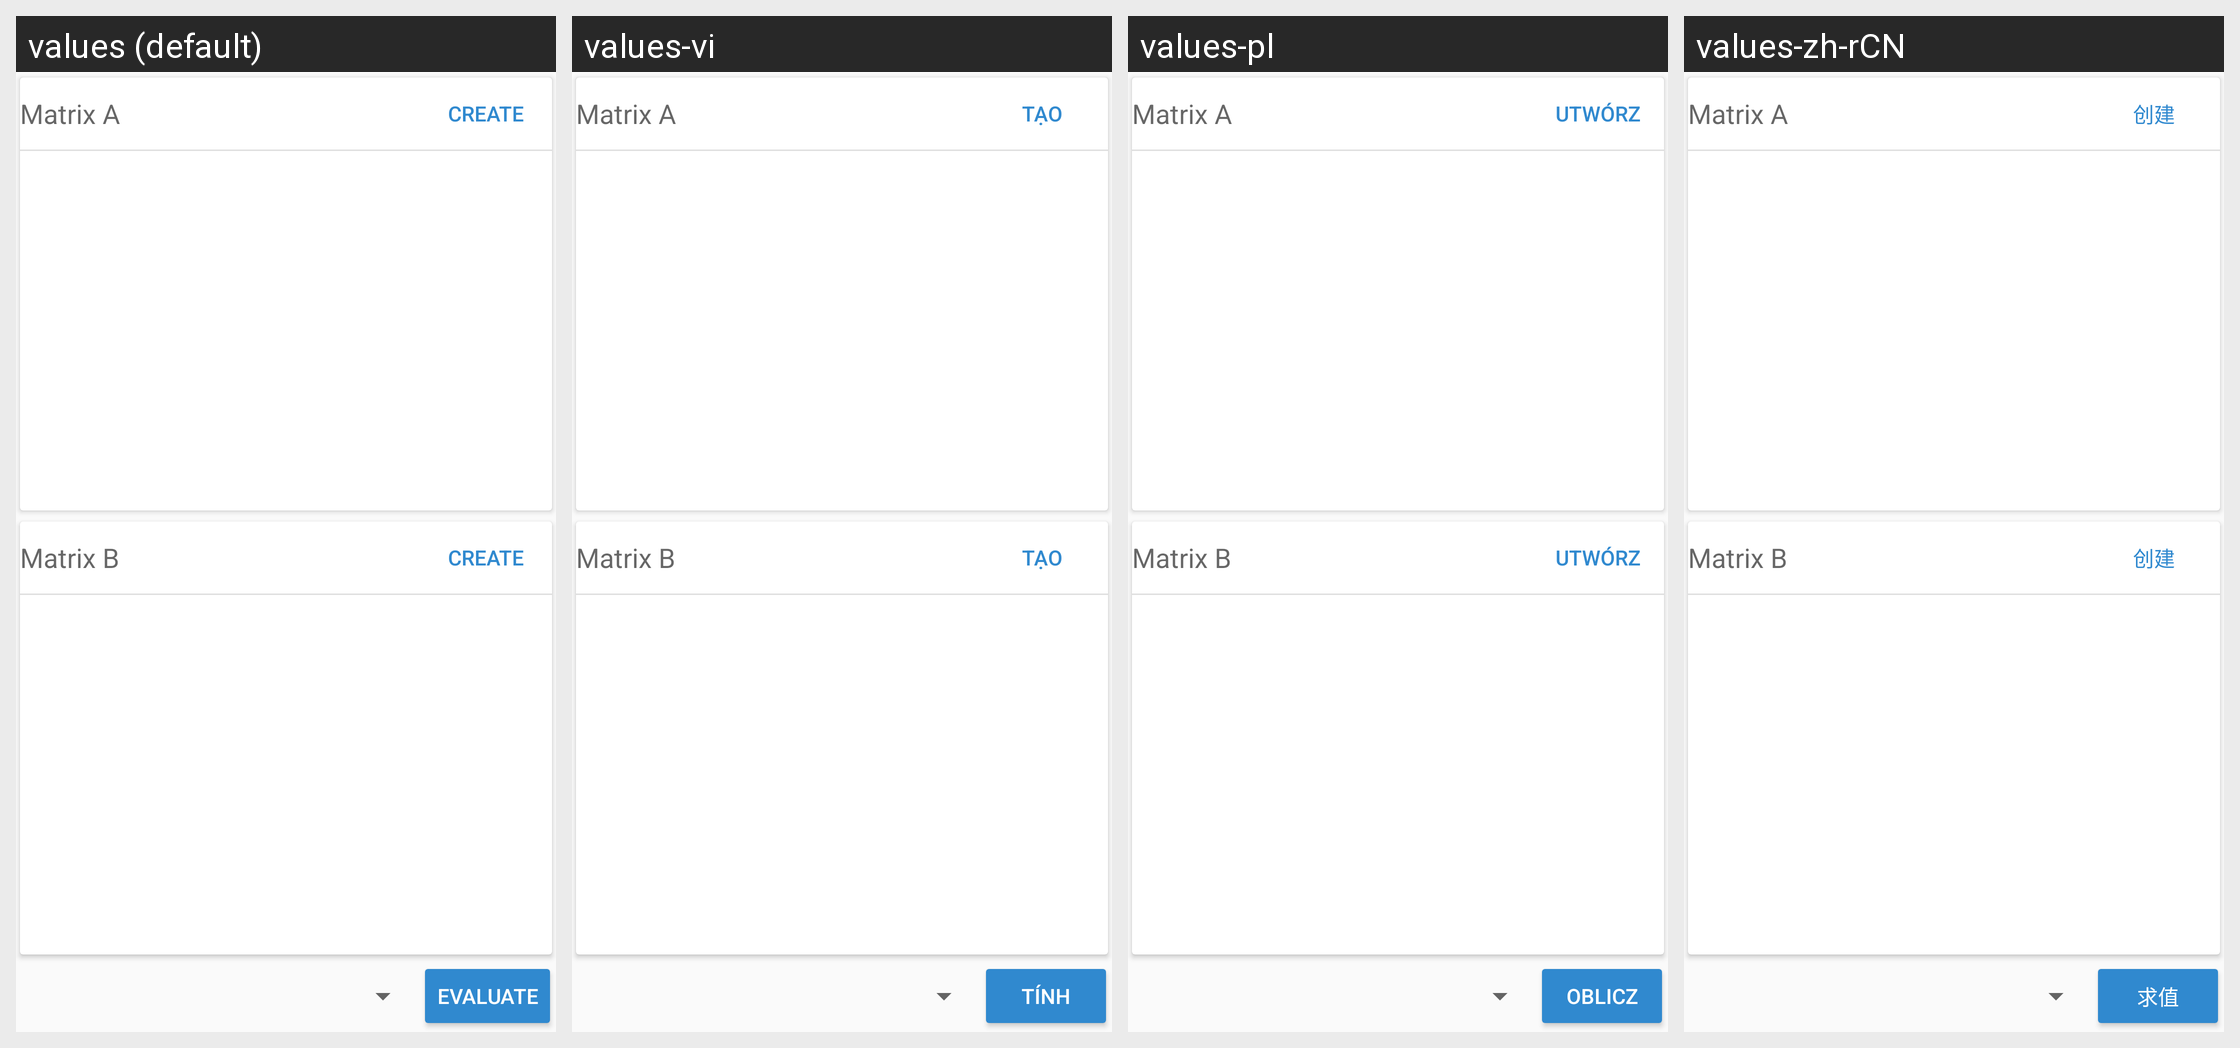

The Android screen above is rendered under several locales of the same app. Produce the string resources it draws, with the default and per-locale values.
Android screen res/layout/fragment_matrix_input.xml rendered under 4 locales, left to right: values (default), values-vi, values-pl, values-zh-rCN. Device: Nexus 5 (rendered at 1080×1920; each locale shown at half size, 540×960, under a caption strip naming it); theme AppThemeLight.
Other locales in the repository, not shown: values-es, values-fr, values-ru.
Strings drawn on this screen, with the default value and each locale's value (text and hints the layout hard-codes, and strings that could not be matched under every locale, appear in the picture but are not listed):

matrix_a
  values: Matrix A
  values-vi: Matrix A  [not translated; the default value is used]
  values-pl: Matrix A  [not translated; the default value is used]
  values-zh-rCN: Matrix A  [not translated; the default value is used]

create
  values: Create
  values-vi: Tạo
  values-pl: Utwórz
  values-zh-rCN: 创建

matrix_b
  values: Matrix B
  values-vi: Matrix B  [not translated; the default value is used]
  values-pl: Matrix B  [not translated; the default value is used]
  values-zh-rCN: Matrix B  [not translated; the default value is used]

eval
  values: Evaluate
  values-vi: Tính
  values-pl: Oblicz
  values-zh-rCN: 求值
